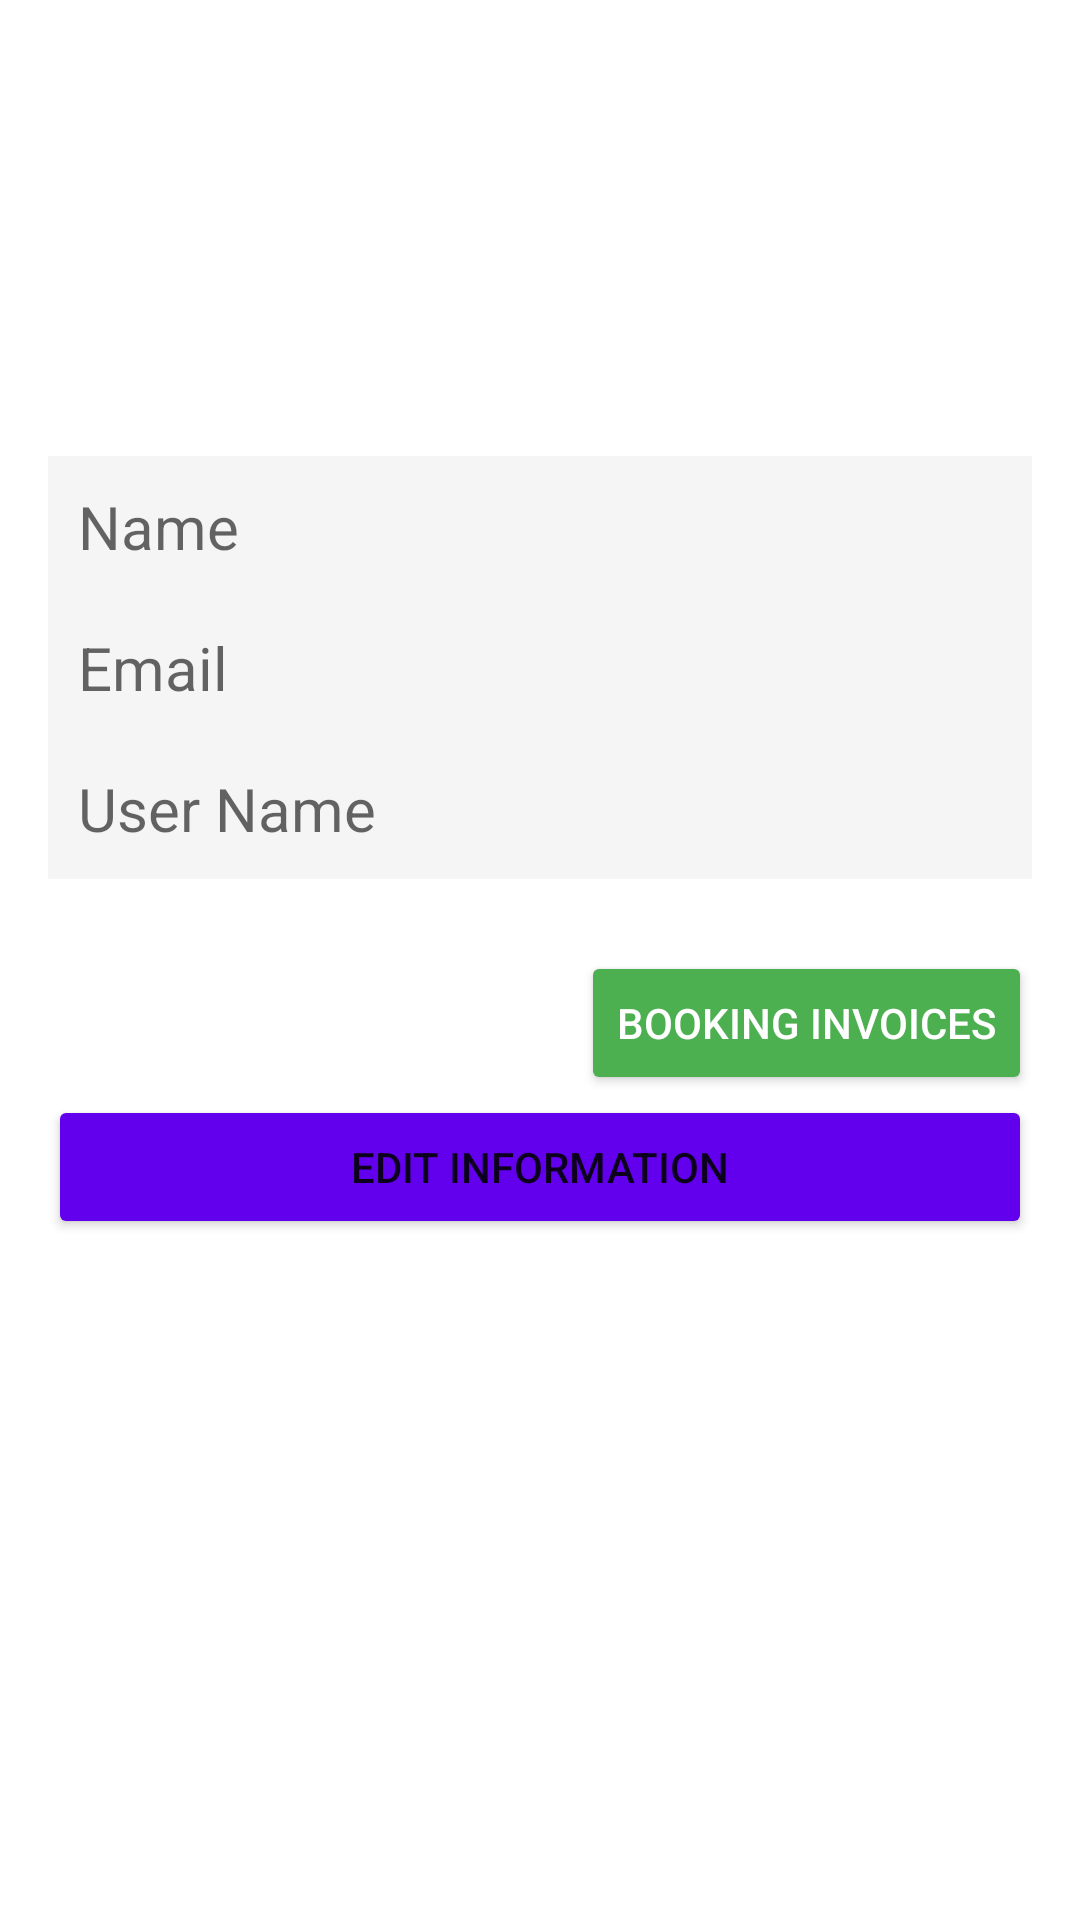

Android layout source for this screen:
<!-- AndroidManifest.xml: application theme Theme.MaterialComponents.DayNight.NoActionBar -->
<!-- res/layout/fragment_library.xml -->
<androidx.coordinatorlayout.widget.CoordinatorLayout xmlns:android="http://schemas.android.com/apk/res/android"
    android:layout_width="match_parent"
    android:background="@color/white"
    android:layout_height="match_parent"
    android:fitsSystemWindows="true"
    android:padding="16dp">

    <LinearLayout
        android:layout_width="match_parent"
        android:layout_height="wrap_content"
        android:orientation="vertical"
        android:gravity="center_horizontal">

        <ImageView
            android:id="@+id/imgUserAvatar"
            android:layout_width="120dp"
            android:layout_height="120dp"
            android:layout_marginBottom="16dp"
            android:contentDescription="User Avatar"
            android:scaleType="centerCrop" />

        <EditText
            android:id="@+id/tvUserName"
            android:layout_width="match_parent"
            android:layout_height="wrap_content"
            android:background="@color/background_light"
            android:hint="Name"
            android:padding="10dp"
            android:textColor="@color/black"
            android:textSize="20sp"
            android:enabled="false" />

        <EditText
            android:id="@+id/tvUserEmail"
            android:layout_width="match_parent"
            android:layout_height="wrap_content"
            android:background="@color/background_light"
            android:hint="Email"
            android:textSize="20sp"
            android:textColor="@color/black"
            android:padding="10dp"
            android:enabled="false" />

        <EditText
            android:id="@+id/tvUserPhone"
            android:layout_width="match_parent"
            android:layout_height="wrap_content"
            android:hint="User Name"
            android:textSize="20sp"
            android:textColor="@color/black"
            android:padding="10dp"
            android:background="@color/background_light"
            android:enabled="false" />
        <LinearLayout
            android:layout_width="match_parent"
            android:layout_height="match_parent"
            android:orientation="vertical"
            >
            <Button
                android:id="@+id/btnBookingInvoices"
                android:layout_width="wrap_content"
                android:layout_gravity="end"
                android:layout_height="wrap_content"
                android:text="Booking Invoices"
                android:backgroundTint="@color/green"
                android:textColor="@color/white"
                android:layout_marginTop="24dp" />
        </LinearLayout>
        <Button
            android:id="@+id/btnEditUserInfo"
            android:layout_width="match_parent"
            android:layout_height="wrap_content"
            android:backgroundTint="@color/purple_500"
            android:text="Edit Information" />

        <Button
            android:id="@+id/btnSaveUserInfo"
            android:layout_width="match_parent"
            android:layout_height="wrap_content"
            android:text="Save Information"
            android:backgroundTint="@color/blue"
            android:visibility="gone" />
    </LinearLayout>
</androidx.coordinatorlayout.widget.CoordinatorLayout>
<!-- resources referenced by this layout -->
<resources>
  <color name="background_light">#F5F5F5</color>
  <color name="black">#FF000000</color>
  <color name="blue">#2196F3</color>
  <color name="green">#4CAF50</color>
  <color name="purple_500">#FF6200EE</color>
  <color name="white">#FFFFFFFF</color>
</resources>
